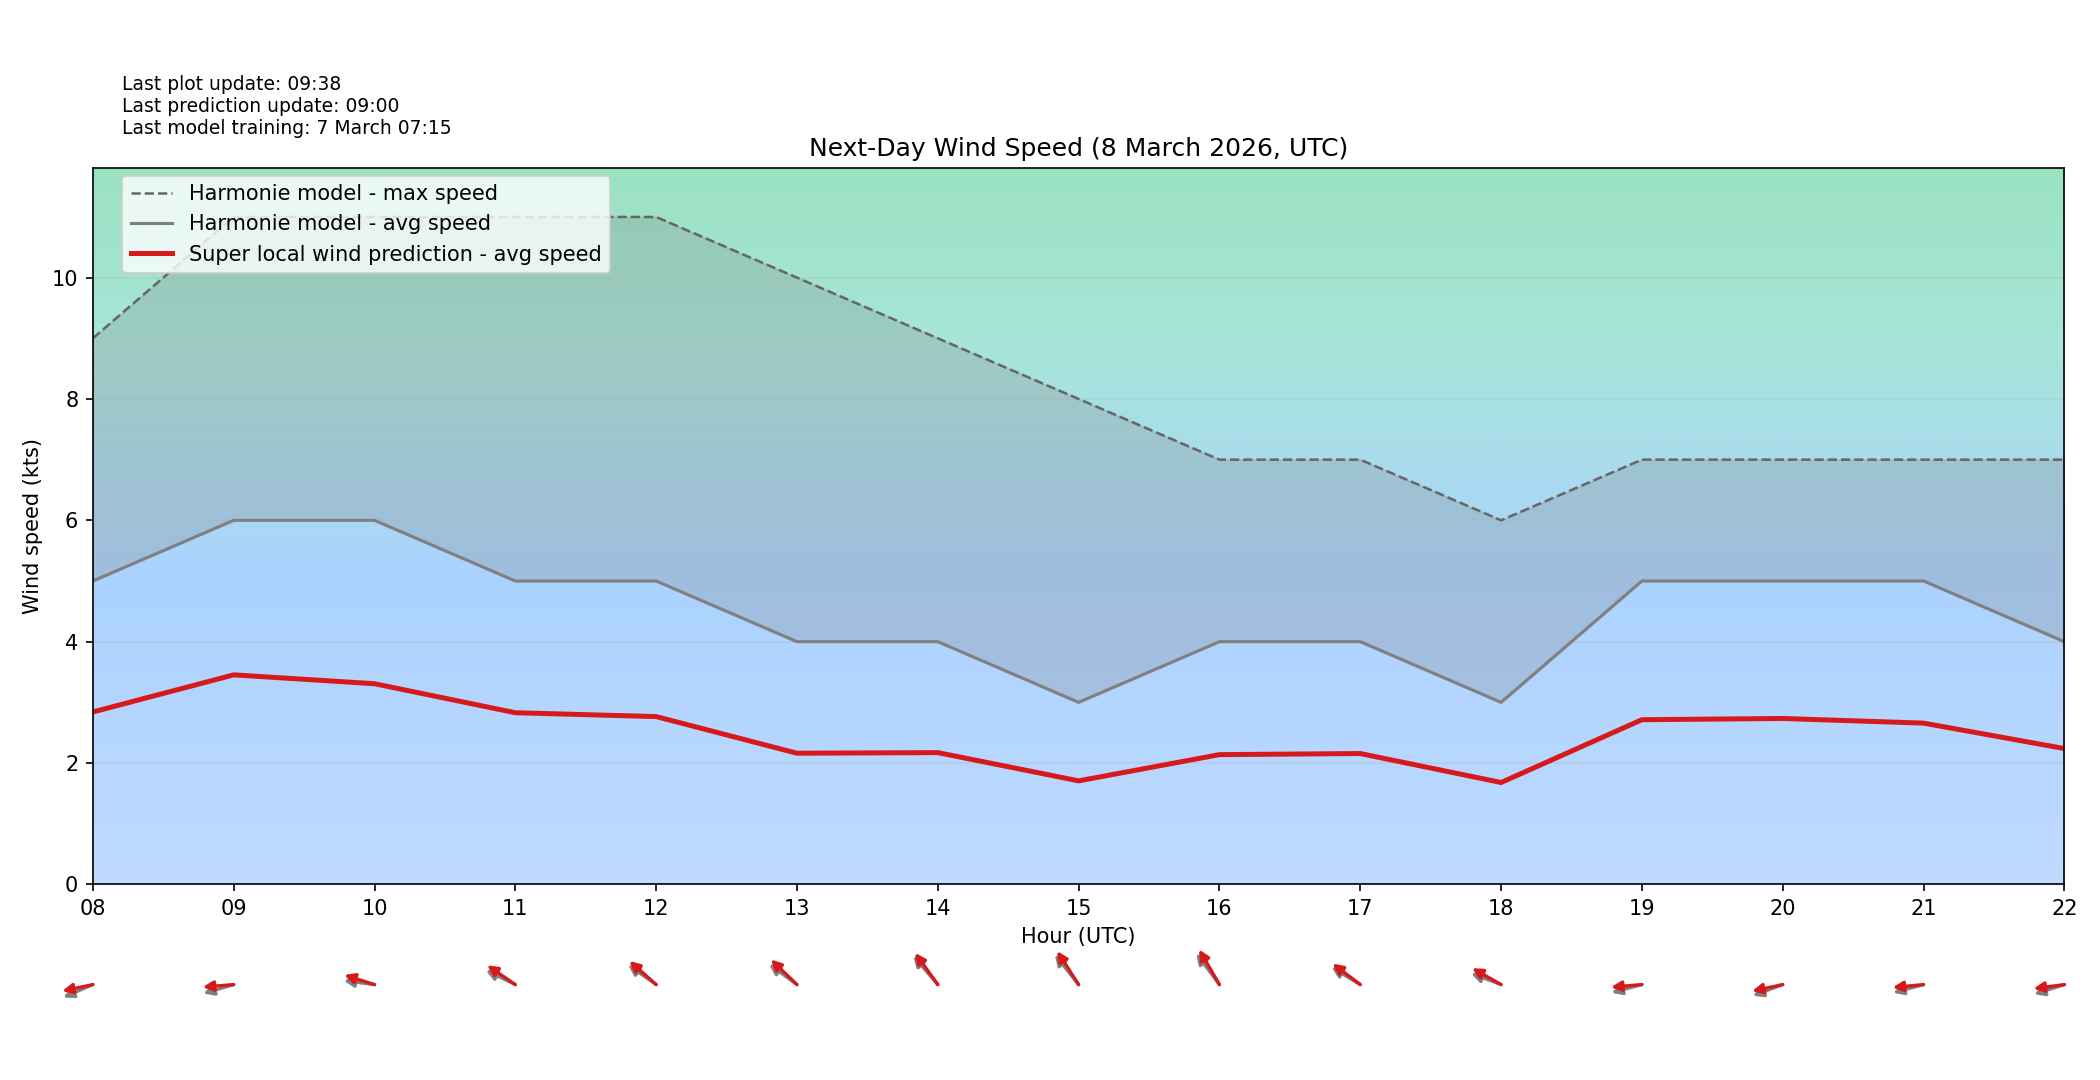

The table this chart was drawn from, first rows:
target_time_utc, hour_utc, forecast_wind_speed, lstm_pred_wind_speed, delta_speed_lstm_minus_forecast, forecast_wind_dir_deg, lstm_pred_wind_dir_deg, delta_dir_lstm_minus_forecast
2026-03-08T00:00:00Z, 00, 6.0, 3.193, -2.807, 47.0, 56.65, 9.647
2026-03-08T01:00:00Z, 01, 6.0, 3.171, -2.829, 60.0, 66.99, 6.993
2026-03-08T02:00:00Z, 02, 6.0, 3.301, -2.699, 60.0, 66.96, 6.964
2026-03-08T03:00:00Z, 03, 6.0, 3.262, -2.738, 55.0, 63.32, 8.324
2026-03-08T04:00:00Z, 04, 7.0, 3.787, -3.213, 60.0, 66.97, 6.972
2026-03-08T05:00:00Z, 05, 6.0, 3.316, -2.684, 75.0, 82.97, 7.971
2026-03-08T06:00:00Z, 06, 5.0, 2.778, -2.222, 78.0, 84.99, 6.99
2026-03-08T07:00:00Z, 07, 5.0, 2.793, -2.207, 72.0, 77.4, 5.403
2026-03-08T08:00:00Z, 08, 5.0, 2.841, -2.159, 74.0, 82.01, 8.005
2026-03-08T09:00:00Z, 09, 6.0, 3.453, -2.547, 79.0, 87, 8.003
2026-03-08T10:00:00Z, 10, 6.0, 3.307, -2.693, 95.0, 101.9, 6.904
2026-03-08T11:00:00Z, 11, 5.0, 2.829, -2.171, 108.0, 114.6, 6.585
2026-03-08T12:00:00Z, 12, 5.0, 2.766, -2.234, 115.0, 120.5, 5.546
2026-03-08T13:00:00Z, 13, 4.0, 2.161, -1.839, 116.0, 122.6, 6.57
2026-03-08T14:00:00Z, 14, 4.0, 2.172, -1.828, 128.0, 132.9, 4.881
2026-03-08T15:00:00Z, 15, 3.0, 1.706, -1.294, 130.0, 136, 6.003
2026-03-08T16:00:00Z, 16, 4.0, 2.138, -1.862, 132.0, 138.9, 6.851
2026-03-08T17:00:00Z, 17, 4.0, 2.156, -1.844, 112.0, 116.8, 4.791
2026-03-08T18:00:00Z, 18, 3.0, 1.679, -1.321, 104.0, 110.7, 6.702
2026-03-08T19:00:00Z, 19, 5.0, 2.714, -2.286, 80.0, 86.88, 6.879
2026-03-08T20:00:00Z, 20, 5.0, 2.734, -2.266, 76.0, 81.97, 5.972
2026-03-08T21:00:00Z, 21, 5.0, 2.658, -2.342, 80.0, 86.41, 6.414
2026-03-08T22:00:00Z, 22, 4.0, 2.238, -1.762, 78.0, 84.99, 6.991
2026-03-08T23:00:00Z, 23, 3.0, 1.689, -1.311, 54.0, 59.81, 5.806
